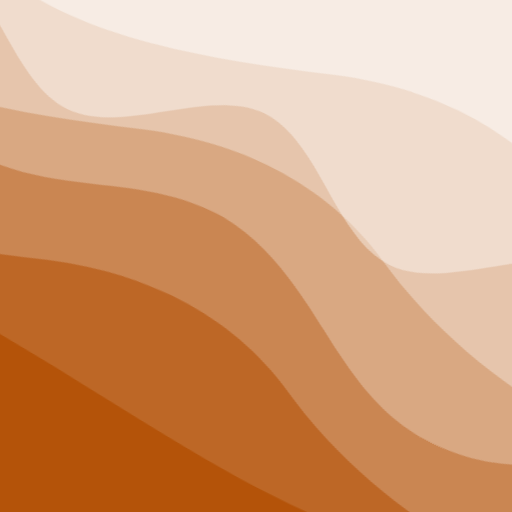
t = 0.00 s
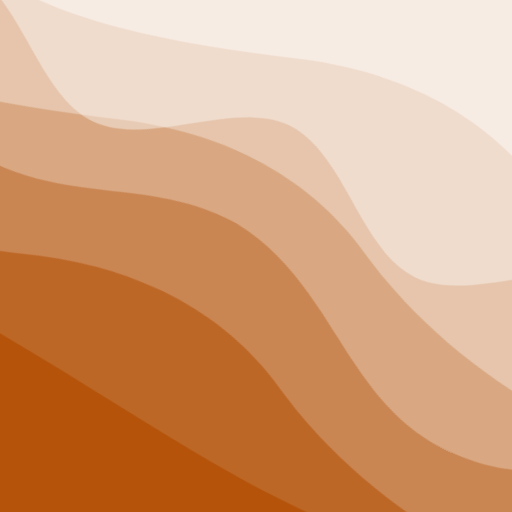
t = 2.50 s
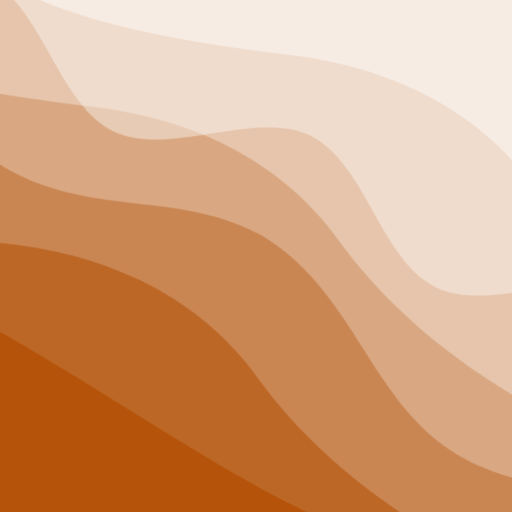
t = 5.00 s
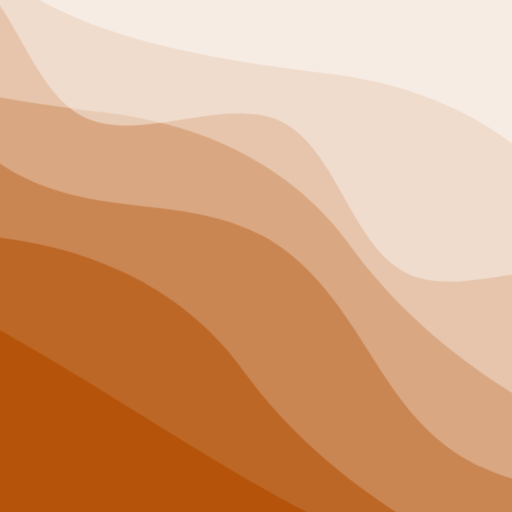
t = 7.50 s

The animated SVG that drew these frames (rendered in a browser with its animation timeline set to each time). Animation: 2 CSS @keyframes rules; frames cover the first 7.50 s, repeats indefinitely.

<svg xmlns="http://www.w3.org/2000/svg" viewBox="0 0 100 100" fill="none" shape-rendering="auto" aria-hidden="true"><!-- Generated by DiceBear (https://www.dicebear.com) --><metadata xmlns:rdf="http://www.w3.org/1999/02/22-rdf-syntax-ns#" xmlns:xsi="http://www.w3.org/2001/XMLSchema-instance" xmlns:dc="http://purl.org/dc/elements/1.1/" xmlns:dcterms="http://purl.org/dc/terms/"><rdf:RDF><rdf:Description><dc:title>Waves</dc:title><dc:creator>DiceBear</dc:creator><dc:source xsi:type="dcterms:URI">https://www.dicebear.com</dc:source><dcterms:license xsi:type="dcterms:URI">https://creativecommons.org/publicdomain/zero/1.0/</dcterms:license><dc:rights>“Waves” (https://www.dicebear.com) by “DiceBear”, licensed under “CC0 1.0” (https://creativecommons.org/publicdomain/zero/1.0/)</dc:rights></rdf:Description></rdf:RDF></metadata><defs><g id="layer-calm-d9cfe044"><path d="M0 16c28 0 52-6 84-5s72 10 116 5v114H0Z" fill="#ffffff"/></g><g id="layer-surge-d9cfe044"><path d="M0 6c24 0 44 4 62 14 16 8 34 8 52 2 20-7 38-12 54-12 12 0 24 4 32 6v114H0Z" fill="#ffffff"/></g><g id="layer-swell-d9cfe044"><path d="M0 24C25 24 35 0 62 0c22 0 34 20 56 22 18 1 30-10 48-10 12 0 24 6 34 8v110H0Z" fill="#ffffff"/></g><g id="layer-rolling-d9cfe044"><path d="M0 8c12 0 23 16 35 16S58 8 70 8s23 16 35 16 23-16 35-16 23 16 35 16c8 0 17-8 25-10v116H0Z" fill="#ffffff"/></g><g id="body-sextet-d9cfe044"><g opacity=".12"><g class="dbwa-l1"><use transform="translate(-50) translate(-3.8456, -1.61889)" href="#layer-calm-d9cfe044"/></g></g><g opacity=".2"><g class="dbwa-l2"><use transform="translate(-50 14) translate(22.2732, -4.38763)" href="#layer-surge-d9cfe044"/></g></g><g opacity=".28"><g class="dbwa-l3"><use transform="translate(-50 28) translate(-8.9324, 4.06003)" href="#layer-swell-d9cfe044"/></g></g><g opacity=".34"><g class="dbwa-l4"><use transform="translate(-50 42) translate(16.6672, -1.33575)" href="#layer-surge-d9cfe044"/></g></g><g opacity=".4"><g class="dbwa-l5"><use transform="translate(-50 56) translate(5.6674, -4.20446)" href="#layer-rolling-d9cfe044"/></g></g><g opacity=".46"><g class="dbwa-l6"><use transform="translate(-50 70) translate(-12.3536, -3.48725)" href="#layer-surge-d9cfe044"/></g></g></g><g id="bodyFree-default-d9cfe044"><use href="#body-sextet-d9cfe044"/></g><g id="rotation-free-d9cfe044"><use transform="rotate(-154.1775, 50, 50)" href="#bodyFree-default-d9cfe044"/></g><g id="animation-medium-d9cfe044"><g class="dbwa-medium"/><style>svg:has(.dbwa-medium){--dbwa-t:1;--dbwa-p:running}@media (prefers-reduced-motion: no-preference){@keyframes dbwaDriftA{0%,100%{transform:translateX(0)}50%{transform:translateX(-10px)}} @keyframes dbwaDriftB{0%,100%{transform:translateX(0)}50%{transform:translateX(10px)}} .dbwa-l1{animation:dbwaDriftA calc(var(--dbwa-t,1)*20s) ease-in-out infinite} .dbwa-l2{animation:dbwaDriftB calc(var(--dbwa-t,1)*16.5s) ease-in-out infinite} .dbwa-l3{animation:dbwaDriftA calc(var(--dbwa-t,1)*13.5s) ease-in-out infinite} .dbwa-l4{animation:dbwaDriftB calc(var(--dbwa-t,1)*11s) ease-in-out infinite} .dbwa-l5{animation:dbwaDriftA calc(var(--dbwa-t,1)*9.5s) ease-in-out infinite} .dbwa-l6{animation:dbwaDriftB calc(var(--dbwa-t,1)*8s) ease-in-out infinite}.dbwa-l1,.dbwa-l2,.dbwa-l3,.dbwa-l4,.dbwa-l5,.dbwa-l6{animation-play-state:var(--dbwa-p,paused)}}</style></g><clipPath id="clip-d9cfe044"><rect width="100" height="100" rx="0" ry="0"/></clipPath></defs><g clip-path="url(#clip-d9cfe044)"><rect width="100" height="100" fill="#b45309"/><use href="#rotation-free-d9cfe044"/><use href="#animation-medium-d9cfe044"/></g></svg>
